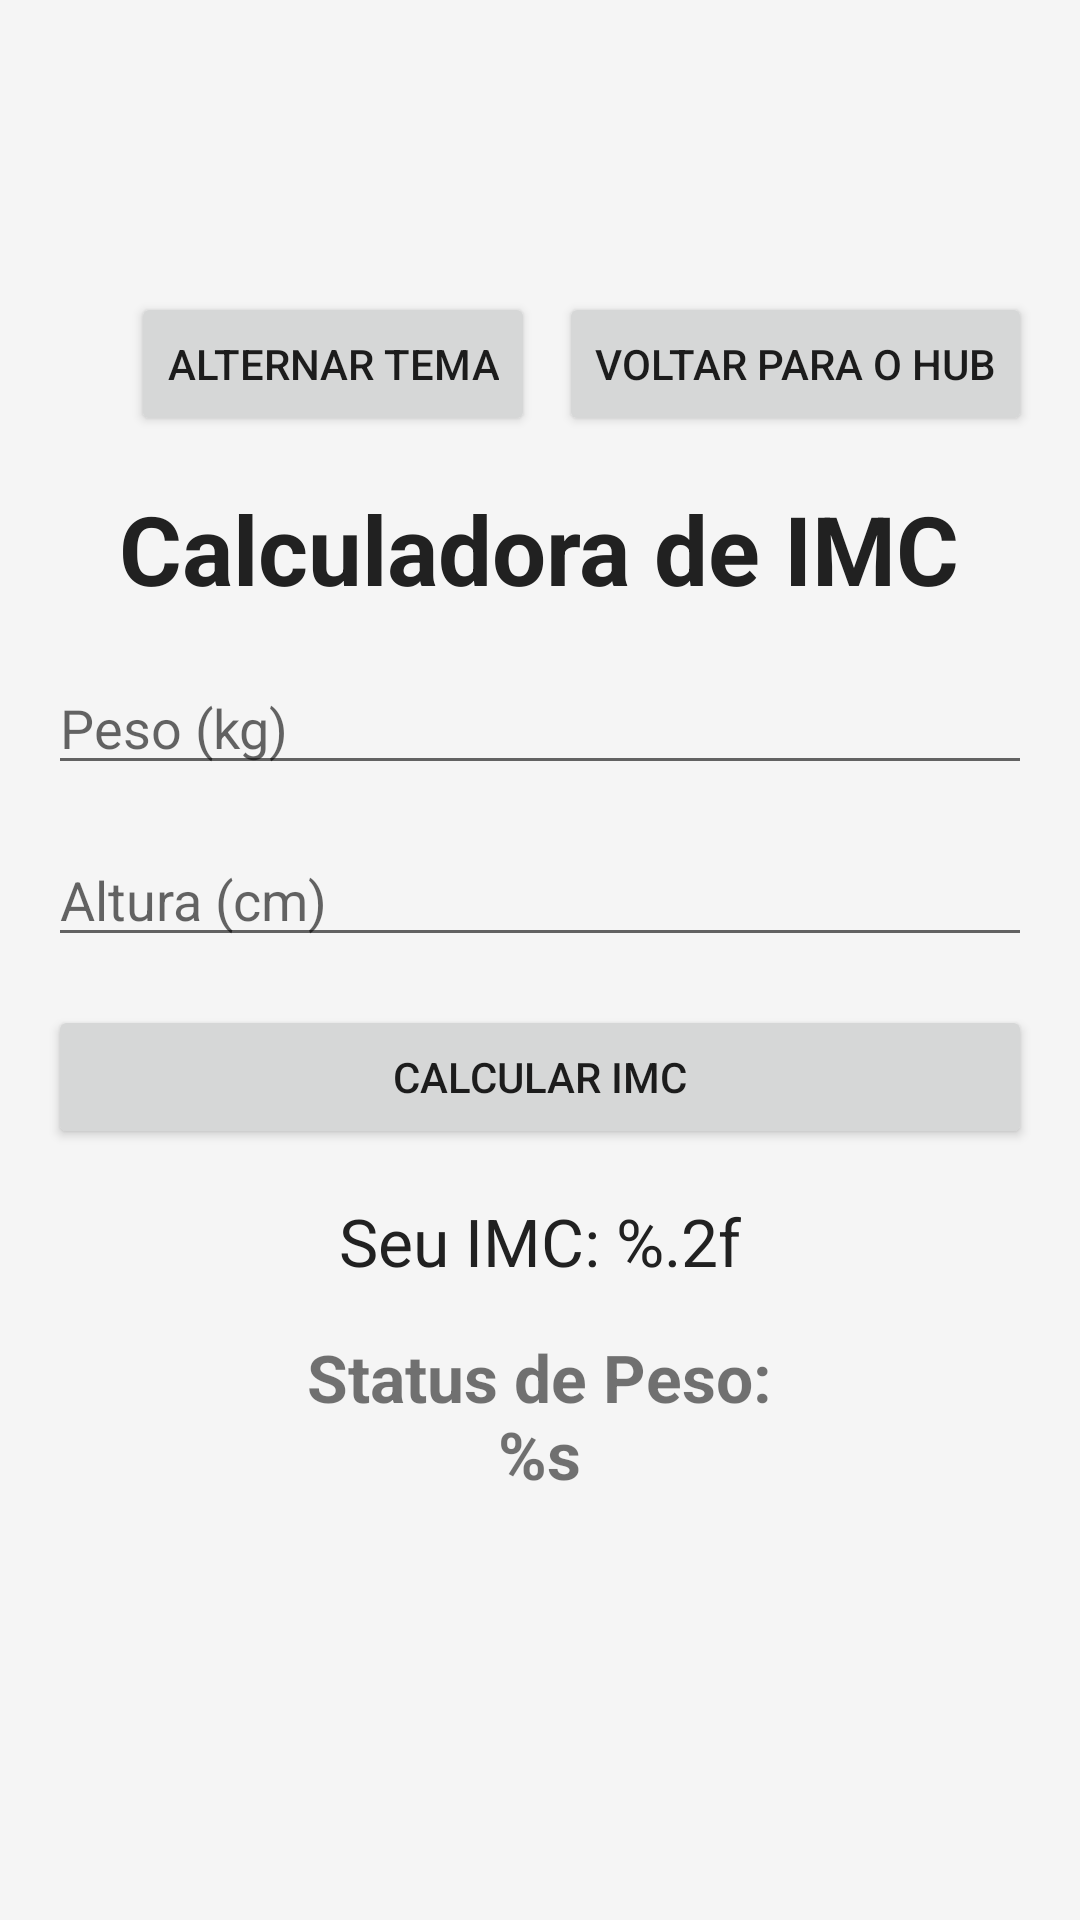

Write the Android layout XML for this screen, with the resource values it uses.
<!-- AndroidManifest.xml: application theme Theme.projetohub -->
<!-- res/layout/activity_imc.xml -->
<?xml version="1.0" encoding="utf-8"?>
<LinearLayout xmlns:android="http://schemas.android.com/apk/res/android"
    xmlns:tools="http://schemas.android.com/tools"
    android:layout_width="match_parent"
    android:layout_height="match_parent"
    android:orientation="vertical"
    android:padding="16dp"
    android:gravity="center"
    android:background="@color/background_light"
    tools:context=".ImcActivity">

    <LinearLayout
        android:id="@+id/top_buttons_imc"
        android:layout_width="match_parent"
        android:layout_height="wrap_content"
        android:orientation="horizontal"
        android:gravity="end|center_vertical"
        android:layout_marginBottom="16dp"
        android:layout_gravity="top|end">

        <Button
            android:id="@+id/btnToggleThemeImc"
            android:layout_width="wrap_content"
            android:layout_height="wrap_content"
            android:text="@string/toggle_theme"
            android:layout_marginEnd="8dp" />

        <Button
            android:id="@+id/btnHomeImc"
            android:layout_width="wrap_content"
            android:layout_height="wrap_content"
            android:text="@string/back_to_hub" />

    </LinearLayout>

    <TextView
        android:id="@+id/titleTextView"
        android:layout_width="wrap_content"
        android:layout_height="wrap_content"
        android:text="@string/imc_title"
        android:textSize="@dimen/text_size_large"
        android:textStyle="bold"
        android:layout_marginBottom="16dp"
        android:textColor="@color/on_background_light" />

    <EditText
        android:id="@+id/pesoEditText"
        android:layout_width="match_parent"
        android:layout_height="wrap_content"
        android:hint="@string/imc_peso_hint"
        android:inputType="numberDecimal" />

    <EditText
        android:id="@+id/alturaEditText"
        android:layout_width="match_parent"
        android:layout_height="wrap_content"
        android:hint="@string/imc_altura_hint"
        android:inputType="numberDecimal"
        android:layout_marginTop="16dp" />

    <Button
        android:id="@+id/calculateButton"
        android:layout_width="match_parent"
        android:layout_height="wrap_content"
        android:text="@string/imc_calculate_button"
        android:layout_marginTop="16dp" />

    <TextView
        android:id="@+id/imcTextView"
        android:layout_width="wrap_content"
        android:layout_height="wrap_content"
        android:text="@string/imc_result"
        android:textSize="@dimen/text_size_medium"
        android:layout_marginTop="16dp"
        android:textColor="@color/on_background_light" />

    <TextView
        android:id="@+id/resultTextView"
        android:layout_width="wrap_content"
        android:layout_height="wrap_content"
        android:text="@string/imc_status_title"
        android:textAlignment="center"
        android:textSize="@dimen/text_size_medium"
        android:textStyle="bold"
        android:layout_marginTop="16dp" />

    <TextView
        android:id="@+id/pesoIdealTextView"
        android:layout_width="wrap_content"
        android:layout_height="wrap_content"
        android:layout_marginTop="16dp"
        android:textAlignment="center"
        android:textSize="@dimen/text_size_subtitle"
        android:textColor="@color/on_background_light" />

    <ImageView
        android:id="@+id/statusImageView"
        android:layout_width="100dp"
        android:layout_height="100dp"
        android:layout_marginTop="16dp"
        android:visibility="gone" />

</LinearLayout>
<!-- resources referenced by this layout -->
<resources>
  <color name="background_light">#F5F5F5</color>
  <color name="on_background_light">#212121</color>
  <dimen name="text_size_large">32sp</dimen>
  <dimen name="text_size_medium">22sp</dimen>
  <dimen name="text_size_subtitle">20sp</dimen>
  <string name="back_to_hub">Voltar para o Hub</string>
  <string name="imc_altura_hint">Altura (cm)</string>
  <string name="imc_calculate_button">Calcular IMC</string>
  <string name="imc_peso_hint">Peso (kg)</string>
  <string name="imc_result">Seu IMC: %.2f</string>
  <string name="imc_status_title">Status de Peso:\n%s</string>
  <string name="imc_title">Calculadora de IMC</string>
  <string name="toggle_theme">Alternar Tema</string>
  <style name="Theme.projetohub" parent="Theme.MaterialComponents.DayNight.DarkActionBar">
          <item name="colorPrimary">@color/primary_color</item>
          <item name="colorPrimaryVariant">@color/primary_variant_color</item>
          <item name="colorOnPrimary">@color/white</item>
          <item name="android:colorBackground">@color/background_light</item>
          <item name="colorOnBackground">@color/on_background_light</item>
      </style>
  <color name="primary_color">#0057B7</color>
  <color name="primary_variant_color">#003C8F</color>
  <color name="white">#FFFFFF</color>
</resources>
